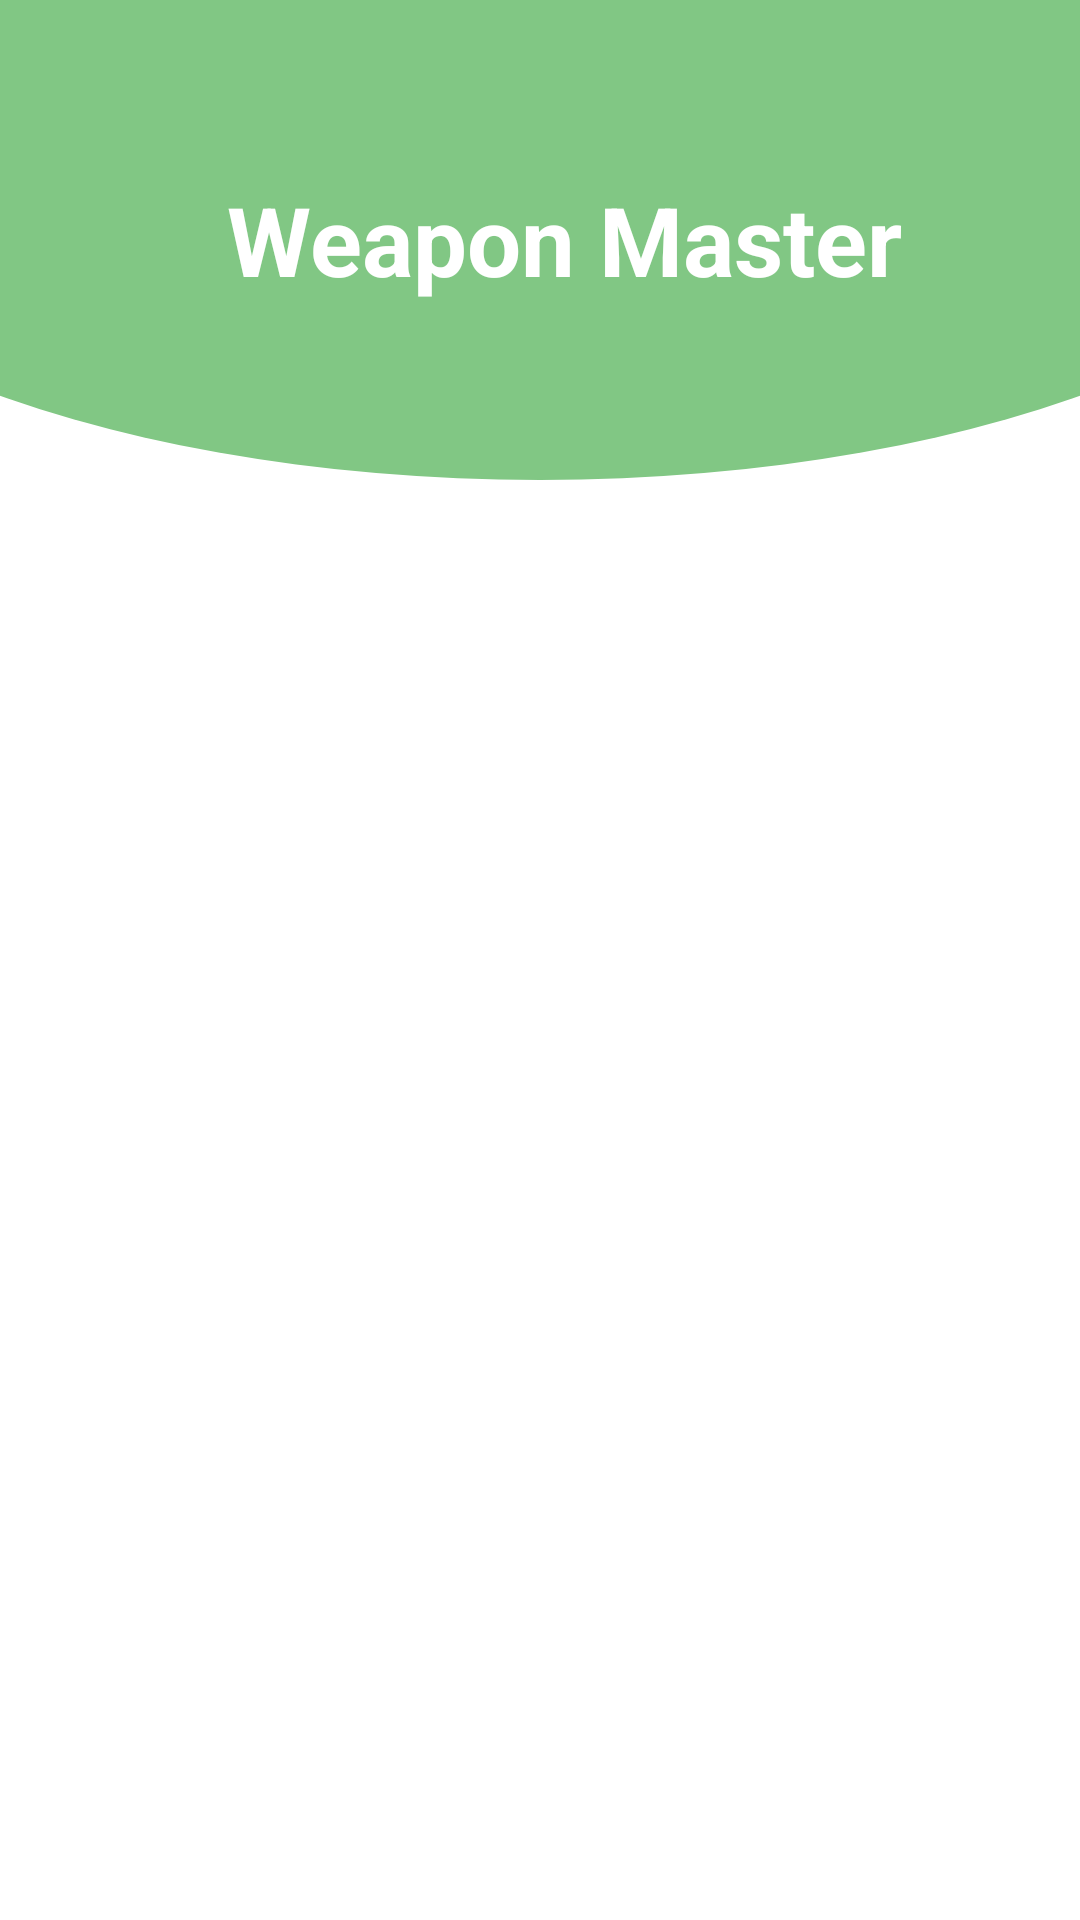

Here is an Android app screen rendered from its layout file. Give the layout XML and the strings, colors and styles it references.
<!-- AndroidManifest.xml: activity theme Theme.WeaponMaster.NoActionBar -->
<!-- res/layout/activity_main.xml -->
<?xml version="1.0" encoding="utf-8"?>
<androidx.constraintlayout.widget.ConstraintLayout xmlns:android="http://schemas.android.com/apk/res/android"
    xmlns:app="http://schemas.android.com/apk/res-auto"
    xmlns:tools="http://schemas.android.com/tools"
    android:layout_width="match_parent"
    android:layout_height="match_parent"
    tools:context=".presentation.MainActivity">

    <androidx.appcompat.widget.Toolbar
        android:id="@+id/toolbar"
        android:layout_width="match_parent"
        android:layout_height="160dp"
        android:background="@drawable/curved_toolbar"
        app:layout_constraintBottom_toTopOf="@id/grid_view_warriors"
        app:layout_constraintEnd_toEndOf="parent"
        app:layout_constraintStart_toStartOf="parent"
        app:layout_constraintTop_toTopOf="parent">

        <TextView
            android:layout_width="match_parent"
            android:layout_height="match_parent"
            android:gravity="center"
            android:text="@string/app_name"
            android:textColor="@color/white"
            android:textSize="32sp"
            android:textStyle="bold" />
    </androidx.appcompat.widget.Toolbar>

    <GridView
        android:id="@+id/grid_view_warriors"
        android:layout_width="wrap_content"
        android:layout_height="0dp"
        android:numColumns="3"
        app:layout_constraintBottom_toBottomOf="parent"
        app:layout_constraintEnd_toEndOf="parent"
        app:layout_constraintStart_toStartOf="parent"
        app:layout_constraintTop_toBottomOf="@id/toolbar" />

</androidx.constraintlayout.widget.ConstraintLayout>
<!-- resources referenced by this layout -->
<resources>
  <color name="white">#FFFFFFFF</color>
  <!-- drawable curved_toolbar (drawable) -->
  <?xml version="1.0" encoding="utf-8"?>
  <layer-list xmlns:android="http://schemas.android.com/apk/res/android">
      <item>
          <shape android:shape="rectangle" />
      </item>
      <item
          android:bottom="0dp"
          android:end="-100dp"
          android:start="-100dp"
          android:top="-80dp">
          <shape android:shape="oval">
              <solid android:color="@color/primary" />
          </shape>
      </item>
  </layer-list>
  <string name="app_name">Weapon Master</string>
  <style name="Theme.WeaponMaster.NoActionBar">
          <item name="windowActionBar">false</item>
          <item name="windowNoTitle">true</item>
      </style>
  <color name="primary">#81c784</color>
</resources>
